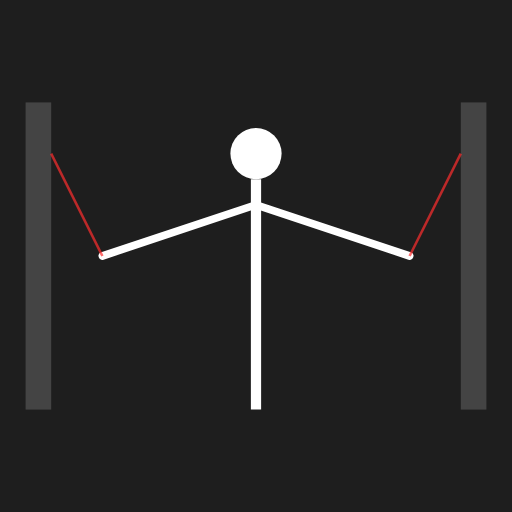
t = 0.00 s
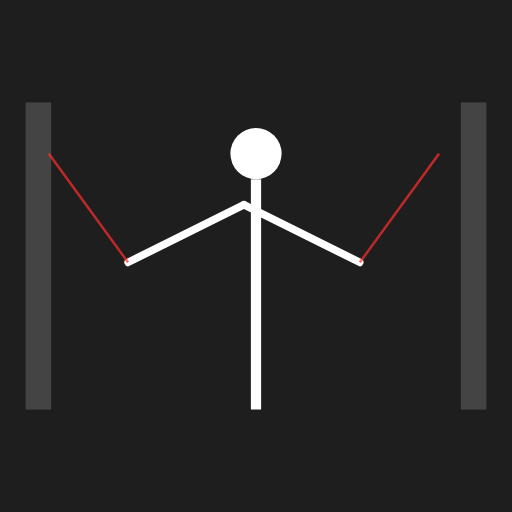
t = 0.31 s
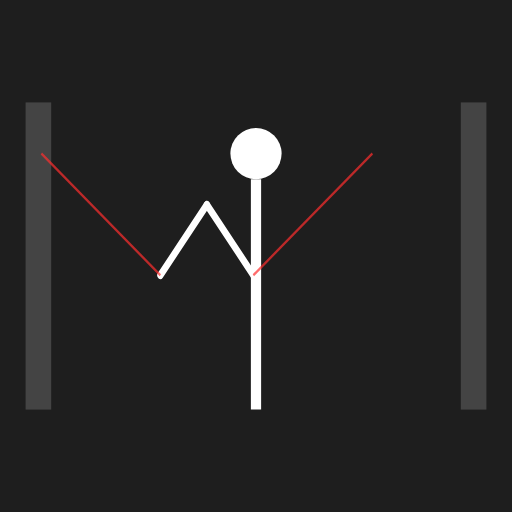
t = 0.94 s
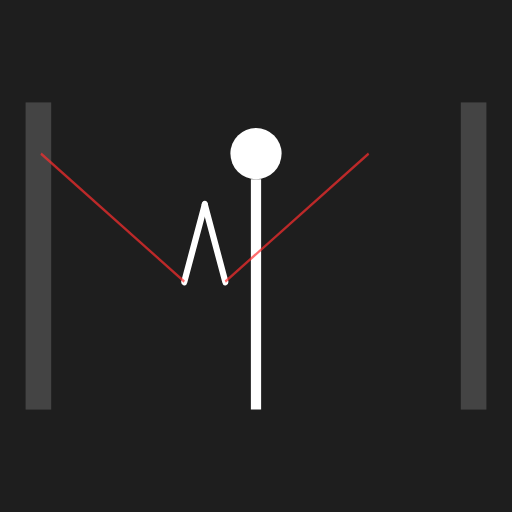
t = 1.25 s
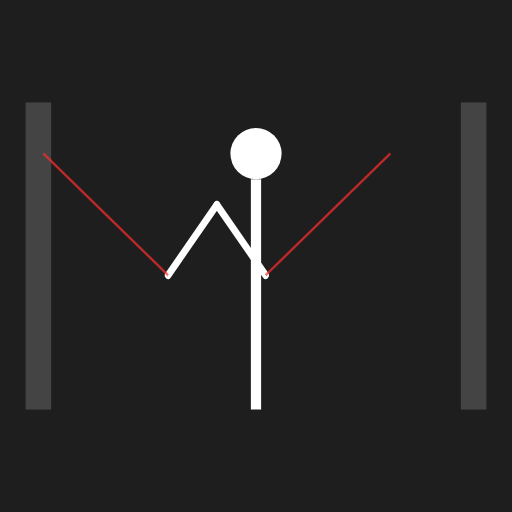
t = 1.56 s
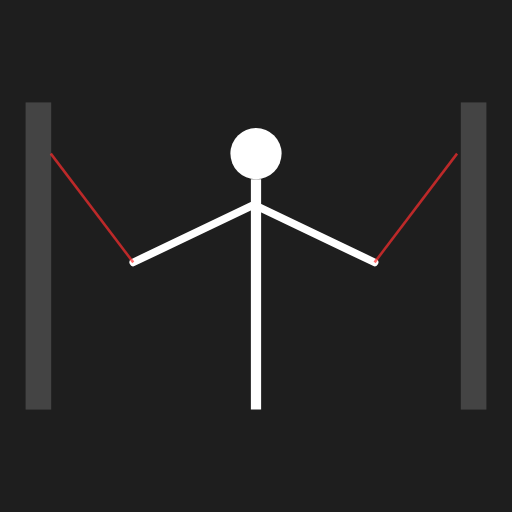
t = 2.19 s

The animated SVG that drew these frames (rendered in a browser with its animation timeline set to each time). Animation: 9 SMIL elements (animate=8,animateTransform=1); one cycle of 2.50 s, repeats indefinitely.

<svg viewBox="0 0 200 200" xmlns="http://www.w3.org/2000/svg">
  <!-- Background -->
  <rect width="200" height="200" fill="#1e1e1e" />
  
  <!-- Person (Top View or Front View Schematic) -->
  <circle cx="100" cy="60" r="10" fill="#fff" /> <!-- Head -->
  <line x1="100" y1="70" x2="100" y2="160" stroke="#fff" stroke-width="4" /> <!-- Body -->
  
  <!-- Cable Machine Side Poles -->
  <rect x="10" y="40" width="10" height="120" fill="#444" />
  <rect x="180" y="40" width="10" height="120" fill="#444" />
  
  <!-- Arms & Cables Group -->
  <g>
    <animateTransform attributeName="transform" type="scale" values="1 1; 0.8 1; 1 1" additive="sum" calcMode="spline" keySplines="0.4 0 0.2 1; 0.4 0 0.2 1" dur="2.5s" repeatCount="indefinite" origin="100 100" />
    
    <!-- Arm L -->
    <line x1="100" y1="80" x2="40" y2="100" stroke="#fff" stroke-width="3" stroke-linecap="round">
        <animate attributeName="x2" values="40; 90; 40" dur="2.5s" repeatCount="indefinite" />
        <animate attributeName="y2" values="100; 110; 100" dur="2.5s" repeatCount="indefinite" />
    </line>
    
    <!-- Arm R -->
    <line x1="100" y1="80" x2="160" y2="100" stroke="#fff" stroke-width="3" stroke-linecap="round">
        <animate attributeName="x2" values="160; 110; 160" dur="2.5s" repeatCount="indefinite" />
        <animate attributeName="y2" values="100; 110; 100" dur="2.5s" repeatCount="indefinite" />
    </line>
    
    <!-- Cable L -->
    <line x1="20" y1="60" x2="40" y2="100" stroke="#ff2e2e" stroke-width="1" opacity="0.7">
        <animate attributeName="x2" values="40; 90; 40" dur="2.5s" repeatCount="indefinite" />
        <animate attributeName="y2" values="100; 110; 100" dur="2.5s" repeatCount="indefinite" />
    </line>
    
    <!-- Cable R -->
    <line x1="180" y1="60" x2="160" y2="100" stroke="#ff2e2e" stroke-width="1" opacity="0.7">
        <animate attributeName="x2" values="160; 110; 160" dur="2.5s" repeatCount="indefinite" />
        <animate attributeName="y2" values="100; 110; 100" dur="2.5s" repeatCount="indefinite" />
    </line>
  </g>
</svg>
